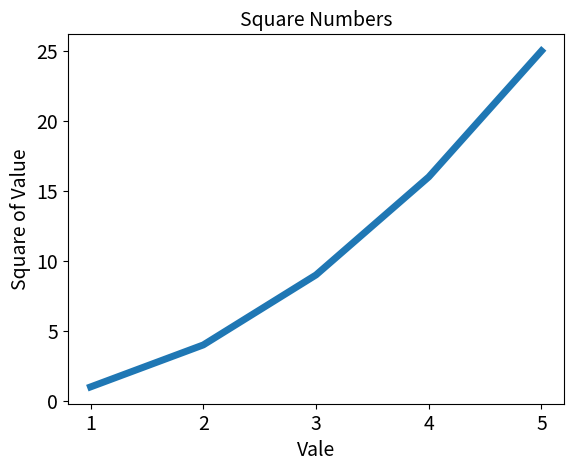

This figure's Python source:
import matplotlib.pyplot as plt

# 设置默认起点如果不设置的话默认起点为0
default_values = [1, 2, 3, 4, 5]
squares = [1, 4, 9, 16, 25]
# 设置曲线并指定线的宽度
plt.plot(default_values, squares, linewidth=5)

# 设置图标标题， 并给坐标轴加上标签
plt.title("Square Numbers", fontsize=14)
plt.xlabel("Vale", fontsize=14)
plt.ylabel("Square of Value", fontsize=14)

# 设置刻度标记的大小
plt.tick_params(axis='both', labelsize=14)

# 启动。
plt.show()